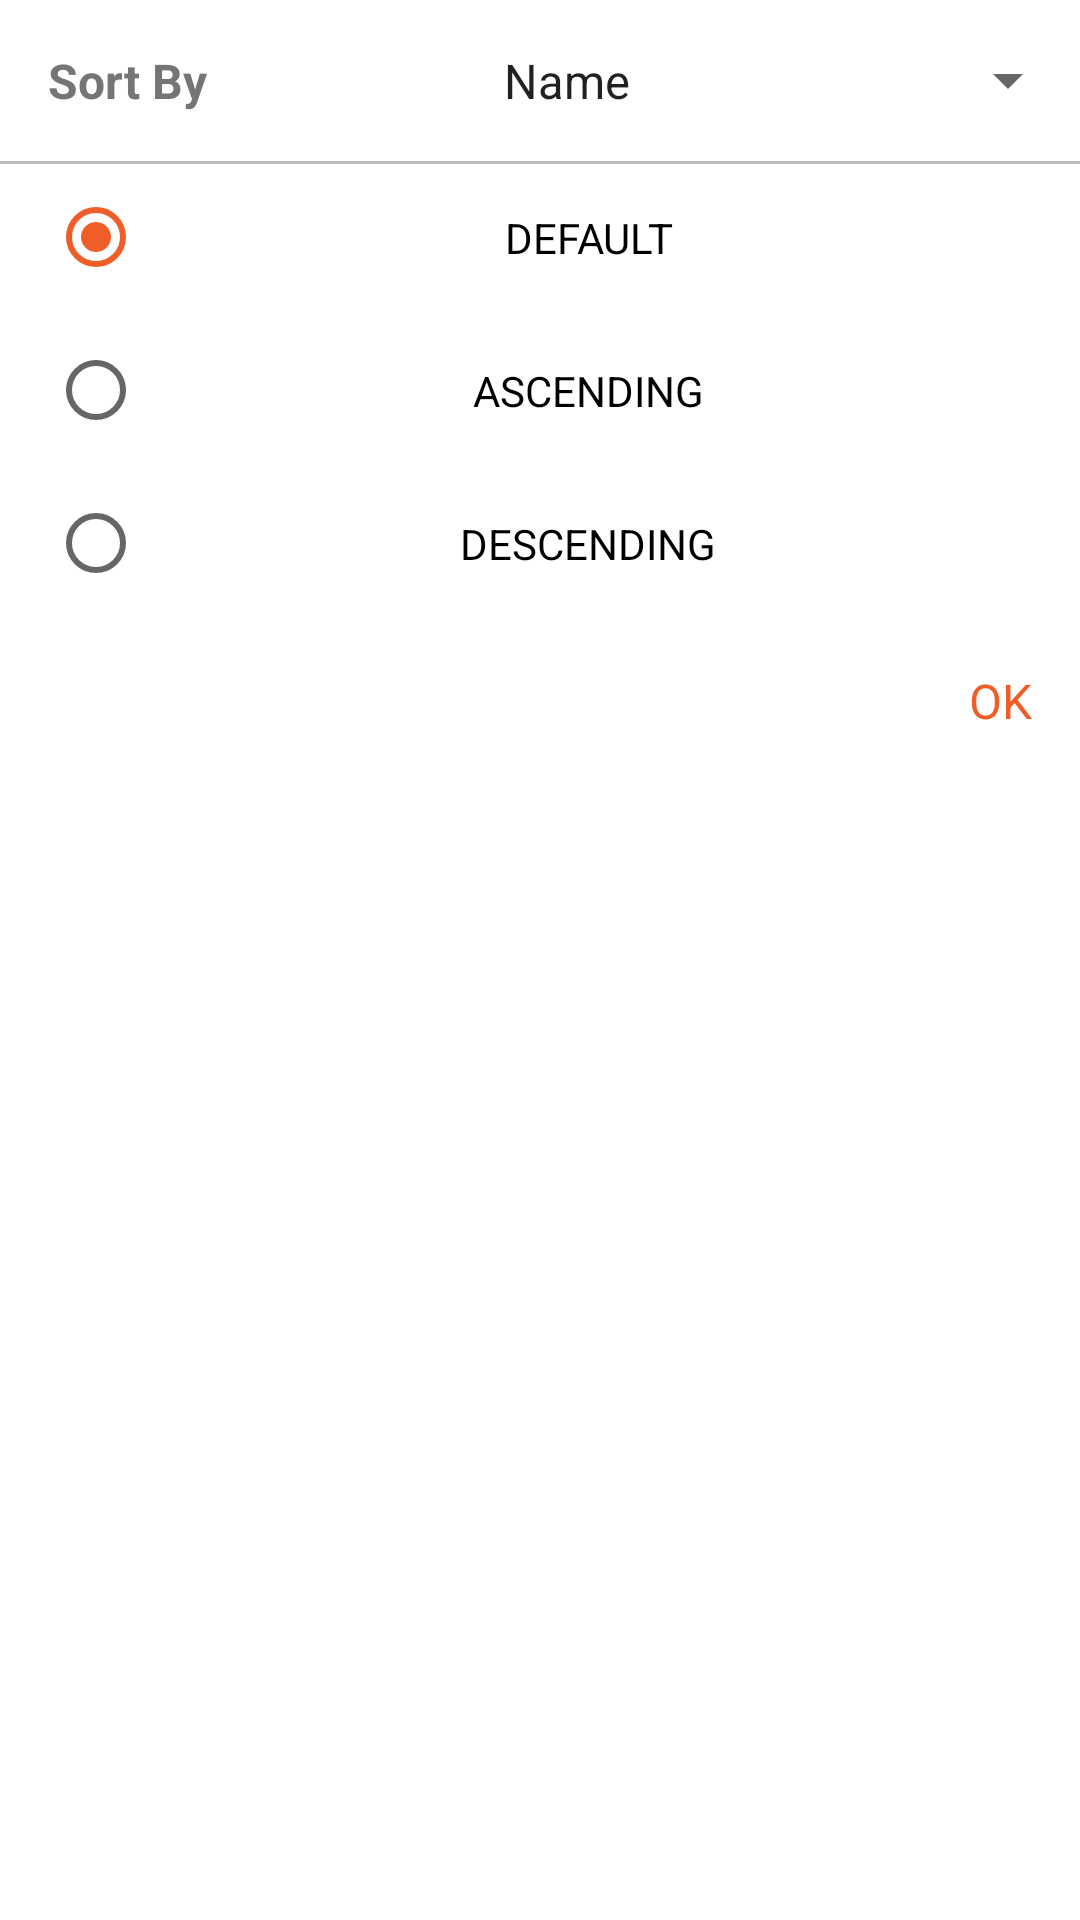

Reconstruct the res/layout file that produces this screen, plus the resources it refers to.
<!-- AndroidManifest.xml: application theme AppTheme -->
<!-- res/layout/dialog_member_filter.xml -->
<?xml version="1.0" encoding="utf-8"?>
<RelativeLayout
        xmlns:android="http://schemas.android.com/apk/res/android"
        android:orientation="vertical"
        android:layout_width="match_parent"
        android:background="@color/white_full"
        android:layout_height="wrap_content">
    <LinearLayout
            android:id="@+id/llSoryBy"
            android:layout_width="match_parent"
            android:layout_height="wrap_content"
            android:orientation="horizontal">
        <TextView
                android:id="@+id/tvSortBy"
                android:layout_width="0dp"
                android:layout_weight=".8"
                android:layout_height="wrap_content"
                android:text="@string/sortBy"
                android:textStyle="bold"
                android:textSize="@dimen/text_regular_2x"
                android:textColor="@color/secondary_text"
                android:padding="@dimen/margin_medium_2"/>

        <androidx.appcompat.widget.AppCompatSpinner
                android:id="@+id/spinMemberFilter"
                android:layout_width="0dp"
                android:layout_height="match_parent"
                android:layout_weight="1"
                android:entries="@array/member_filter">

        </androidx.appcompat.widget.AppCompatSpinner>
    </LinearLayout>

    <View
            android:layout_width="match_parent"
            android:layout_height="1dp"
            android:background="@color/divider"
            android:layout_below="@id/llSoryBy"/>

    <RadioGroup
            android:id="@+id/rGFilter"
            android:layout_below="@id/llSoryBy"
            android:layout_width="match_parent"
            android:layout_height="wrap_content"
            android:paddingStart="@dimen/margin_medium_2"
            android:paddingEnd="@dimen/margin_medium_2"
            android:orientation="vertical">
        <RadioButton
                android:id="@+id/rbDefault"
                android:layout_width="match_parent"
                android:layout_height="wrap_content"
                android:gravity="center"
                android:padding="@dimen/margin_medium_2"
                android:checked="true"
                android:text="@string/default_order"/>
        <RadioButton
                android:id="@+id/rbAsc"
                android:layout_width="match_parent"
                android:layout_height="wrap_content"
                android:gravity="center"
                android:padding="@dimen/margin_medium_2"
                android:text="@string/asc_order"/>
        <RadioButton
                android:id="@+id/rbDesc"
                android:layout_width="match_parent"
                android:layout_height="wrap_content"
                android:gravity="center"
                android:padding="@dimen/margin_medium_2"
                android:text="@string/desc_order"/>
    </RadioGroup>
    <TextView
            android:id="@+id/btnOk"
            android:layout_width="match_parent"
            android:layout_height="wrap_content"
            android:layout_below="@id/rGFilter"
            android:gravity="end"
            android:padding="@dimen/margin_medium_2"
            android:textSize="@dimen/text_regular_2x"
            android:textColor="@color/colorAccent"
            android:text="@string/ok"/>
</RelativeLayout>
<!-- resources referenced by this layout -->
<resources>
  <string-array name="member_filter">
          <item>Name</item>
          <item>Age</item>
      </string-array>
  <color name="colorAccent">#EF5E28</color>
  <color name="divider">#BDBDBD</color>
  <color name="secondary_text">#757575</color>
  <color name="white_full">#FFF</color>
  <dimen name="margin_medium_2">16dp</dimen>
  <dimen name="text_regular_2x">16sp</dimen>
  <string name="asc_order">ASCENDING</string>
  <string name="default_order">DEFAULT</string>
  <string name="desc_order">DESCENDING</string>
  <string name="ok">OK</string>
  <string name="sortBy">Sort By</string>
  <style name="AppTheme" parent="Theme.AppCompat.Light.DarkActionBar">
          
          <item name="colorPrimary">@color/colorPrimary</item>
          <item name="colorPrimaryDark">@color/colorPrimaryDark</item>
          <item name="colorAccent">@color/colorAccent</item>
      </style>
  <color name="colorPrimary">#123153</color>
  <color name="colorPrimaryDark">#112742</color>
</resources>
